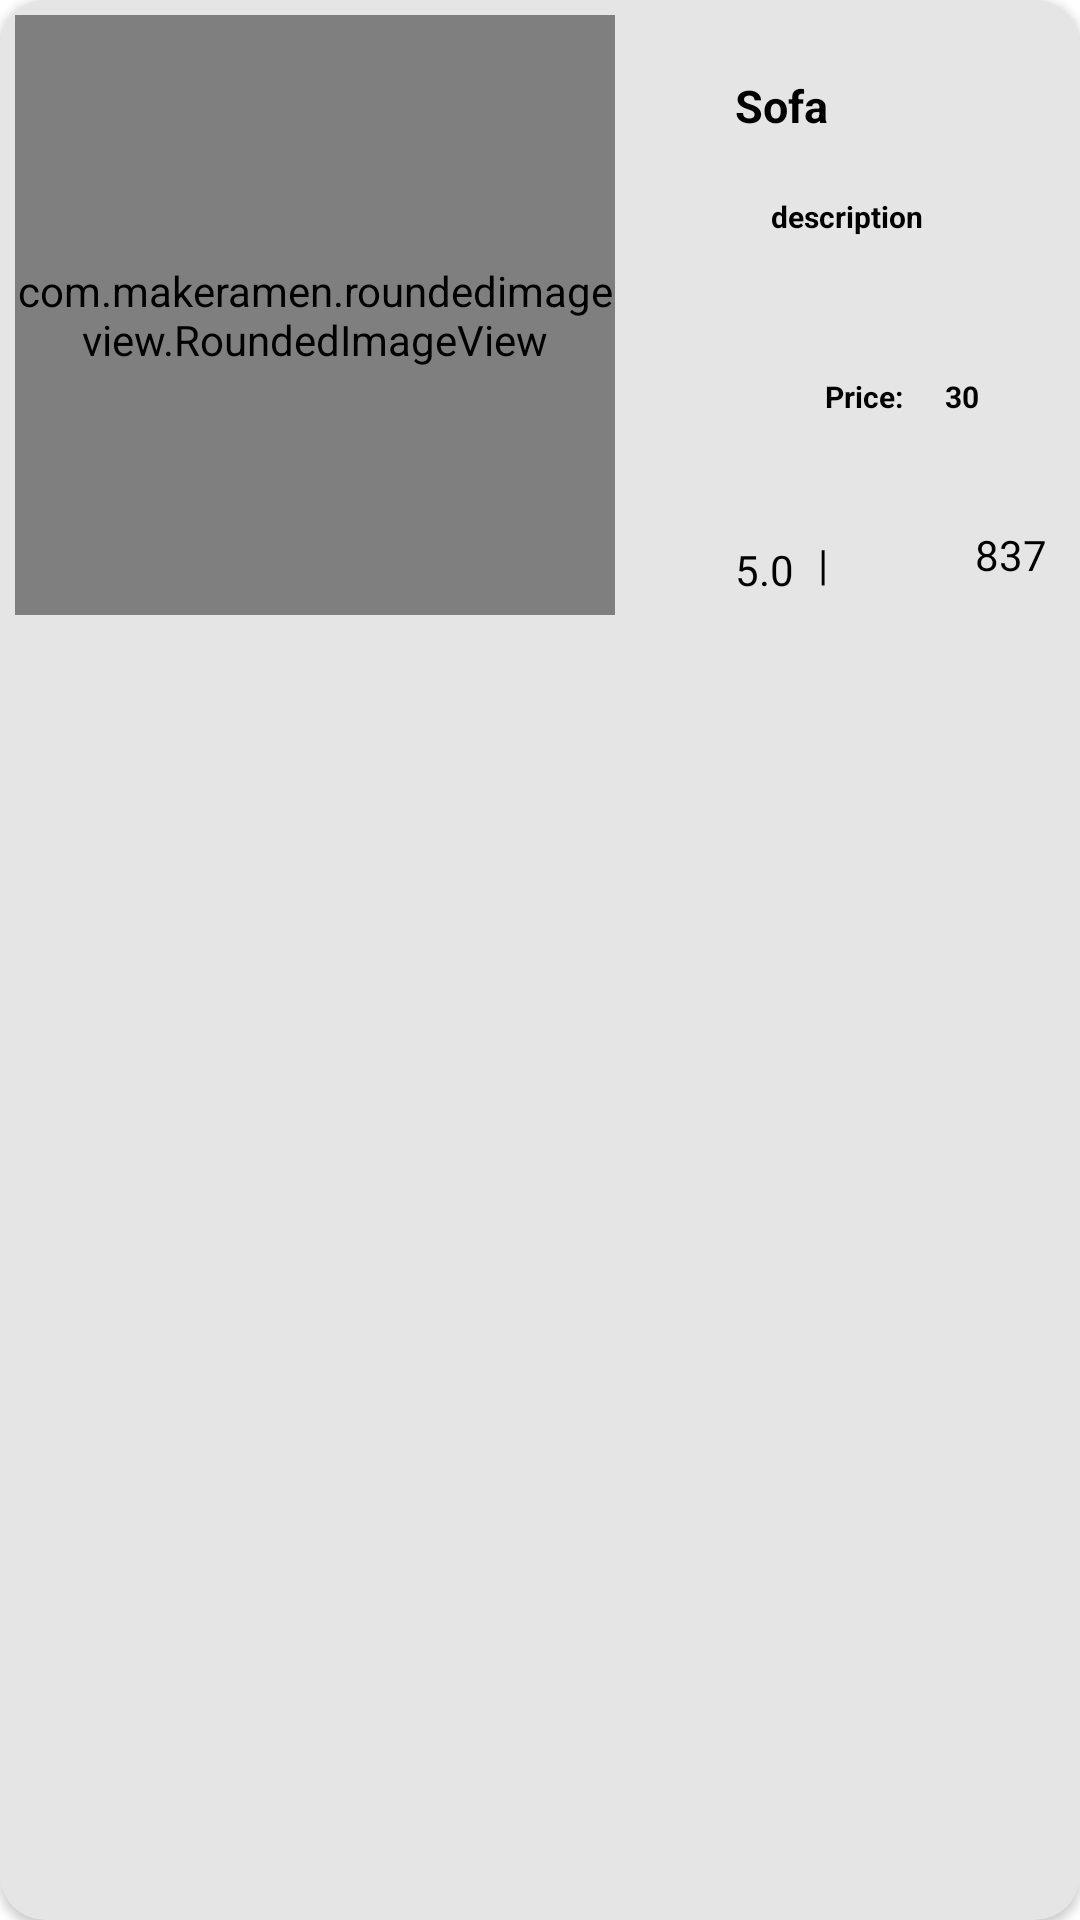

Produce the Android XML layout that renders to this screen, including the resource entries it uses.
<!-- AndroidManifest.xml: application theme Theme.ChohanFurniture -->
<!-- res/layout/view_all_item.xml -->
<?xml version="1.0" encoding="utf-8"?>
<androidx.cardview.widget.CardView xmlns:android="http://schemas.android.com/apk/res/android"
    android:layout_width="match_parent"
    android:layout_height="210dp"
    xmlns:app="http://schemas.android.com/apk/res-auto"
    android:layout_margin="5dp"
    app:cardBackgroundColor="#E5E5E5"
    app:cardCornerRadius="15dp">
    <RelativeLayout
        android:layout_width="match_parent"
        android:layout_height="wrap_content"
        android:orientation="horizontal"
        android:padding="5dp">

        <com.makeramen.roundedimageview.RoundedImageView
            android:id="@+id/view_img"
            android:layout_width="200dp"
            android:layout_height="200dp"
            android:scaleType="centerCrop"
            android:src="@drawable/computertable"
            app:riv_corner_radius="14dp" />

        <TextView
            android:id="@+id/view_name"
            android:layout_width="wrap_content"
            android:layout_height="wrap_content"
            android:layout_marginLeft="40dp"
            android:layout_marginTop="20dp"
            android:layout_toRightOf="@+id/view_img"
            android:text="Sofa"
            android:textColor="@color/black"
            android:textSize="15sp"
            android:textStyle="bold" />

        <TextView
            android:id="@+id/view_des"
            android:layout_width="185dp"
            android:layout_height="40dp"
            android:layout_below="@+id/view_name"
            android:layout_marginLeft="205dp"
            android:layout_marginTop="20dp"
            android:ellipsize="end"
            android:maxLines="2"
            android:text="description"
            android:textColor="@color/black"
            android:textSize="10sp"
            android:textStyle="bold"
            android:textAlignment="center"/>

        <TextView
            android:layout_width="wrap_content"
            android:layout_height="wrap_content"
            android:layout_below="@+id/view_des"
            android:layout_marginLeft="270dp"
            android:layout_marginTop="20dp"
            android:text="Price: "
            android:textAlignment="center"
            android:textColor="@color/black"
            android:textSize="10sp"
            android:textStyle="bold" />

        <TextView
            android:id="@+id/view_price"
            android:layout_width="wrap_content"
            android:layout_height="wrap_content"
            android:layout_below="@+id/view_des"
            android:layout_marginLeft="310dp"
            android:layout_marginTop="20dp"
            android:text="30"
            android:textAlignment="center"
            android:textColor="@color/black"
            android:textSize="10sp"
            android:textStyle="bold" />


        <ImageView
            android:layout_marginTop="70dp"
            android:id="@+id/start"
            android:layout_width="20dp"
            android:layout_height="30dp"
            android:layout_below="@+id/view_des"
            android:layout_marginLeft="210dp"
            android:src="@drawable/starhalf" />
        <TextView
            android:layout_marginTop="75dp"
            android:id="@+id/view_rating"
            android:layout_width="wrap_content"
            android:layout_height="wrap_content"
            android:layout_below="@+id/view_des"
            android:text="5.0"
            android:layout_toRightOf="@+id/start"
            android:layout_marginLeft="10dp"
            android:textColor="@color/black" />

        <TextView
            android:layout_width="wrap_content"
            android:layout_height="wrap_content"
            android:layout_below="@+id/view_des"
            android:layout_marginLeft="8dp"
            android:layout_marginTop="73dp"
            android:textColor="@color/black"
            android:layout_toRightOf="@+id/view_rating"
            android:text="|" />
        <TextView
            android:layout_marginTop="70dp"
            android:id="@+id/view_sold"
            android:layout_width="70dp"
            android:layout_height="20dp"
            android:background="@drawable/create_input"
            android:orientation="horizontal"
            android:text="8374 sold"
            android:layout_below="@+id/view_des"
            android:layout_toRightOf="@id/start"
            android:backgroundTint="#E5E5E5"
            android:textColor="@color/black"
            android:layout_marginLeft="90dp"/>
        </RelativeLayout>

</androidx.cardview.widget.CardView>
<!-- resources referenced by this layout -->
<resources>
  <color name="black">#FF000000</color>
  <!-- drawable create_input (drawable) -->
  <?xml version="1.0" encoding="utf-8"?>
  <shape xmlns:android="http://schemas.android.com/apk/res/android">
  
      android:shape="rectangle">
      <solid android:color="#FAFAFA"/>
      <corners android:radius="20dp"/>
  </shape>
  <style name="Theme.ChohanFurniture" parent="Theme.MaterialComponents.DayNight.DarkActionBar">
          
          <item name="colorPrimary">@color/purple_500</item>
          <item name="colorPrimaryVariant">@color/purple_700</item>
          <item name="colorOnPrimary">@color/white</item>
          
          <item name="colorSecondary">@color/teal_200</item>
          <item name="colorSecondaryVariant">@color/teal_700</item>
          <item name="colorOnSecondary">@color/black</item>
          
          <item name="android:statusBarColor" tools:targetApi="l">?attr/colorPrimaryVariant</item>
          
      </style>
  <color name="purple_500">#090909</color>
  <color name="purple_700">#090909</color>
  <color name="white">#FFFFFFFF</color>
  <color name="teal_200">#FF03DAC5</color>
  <color name="teal_700">#FF018786</color>
</resources>
